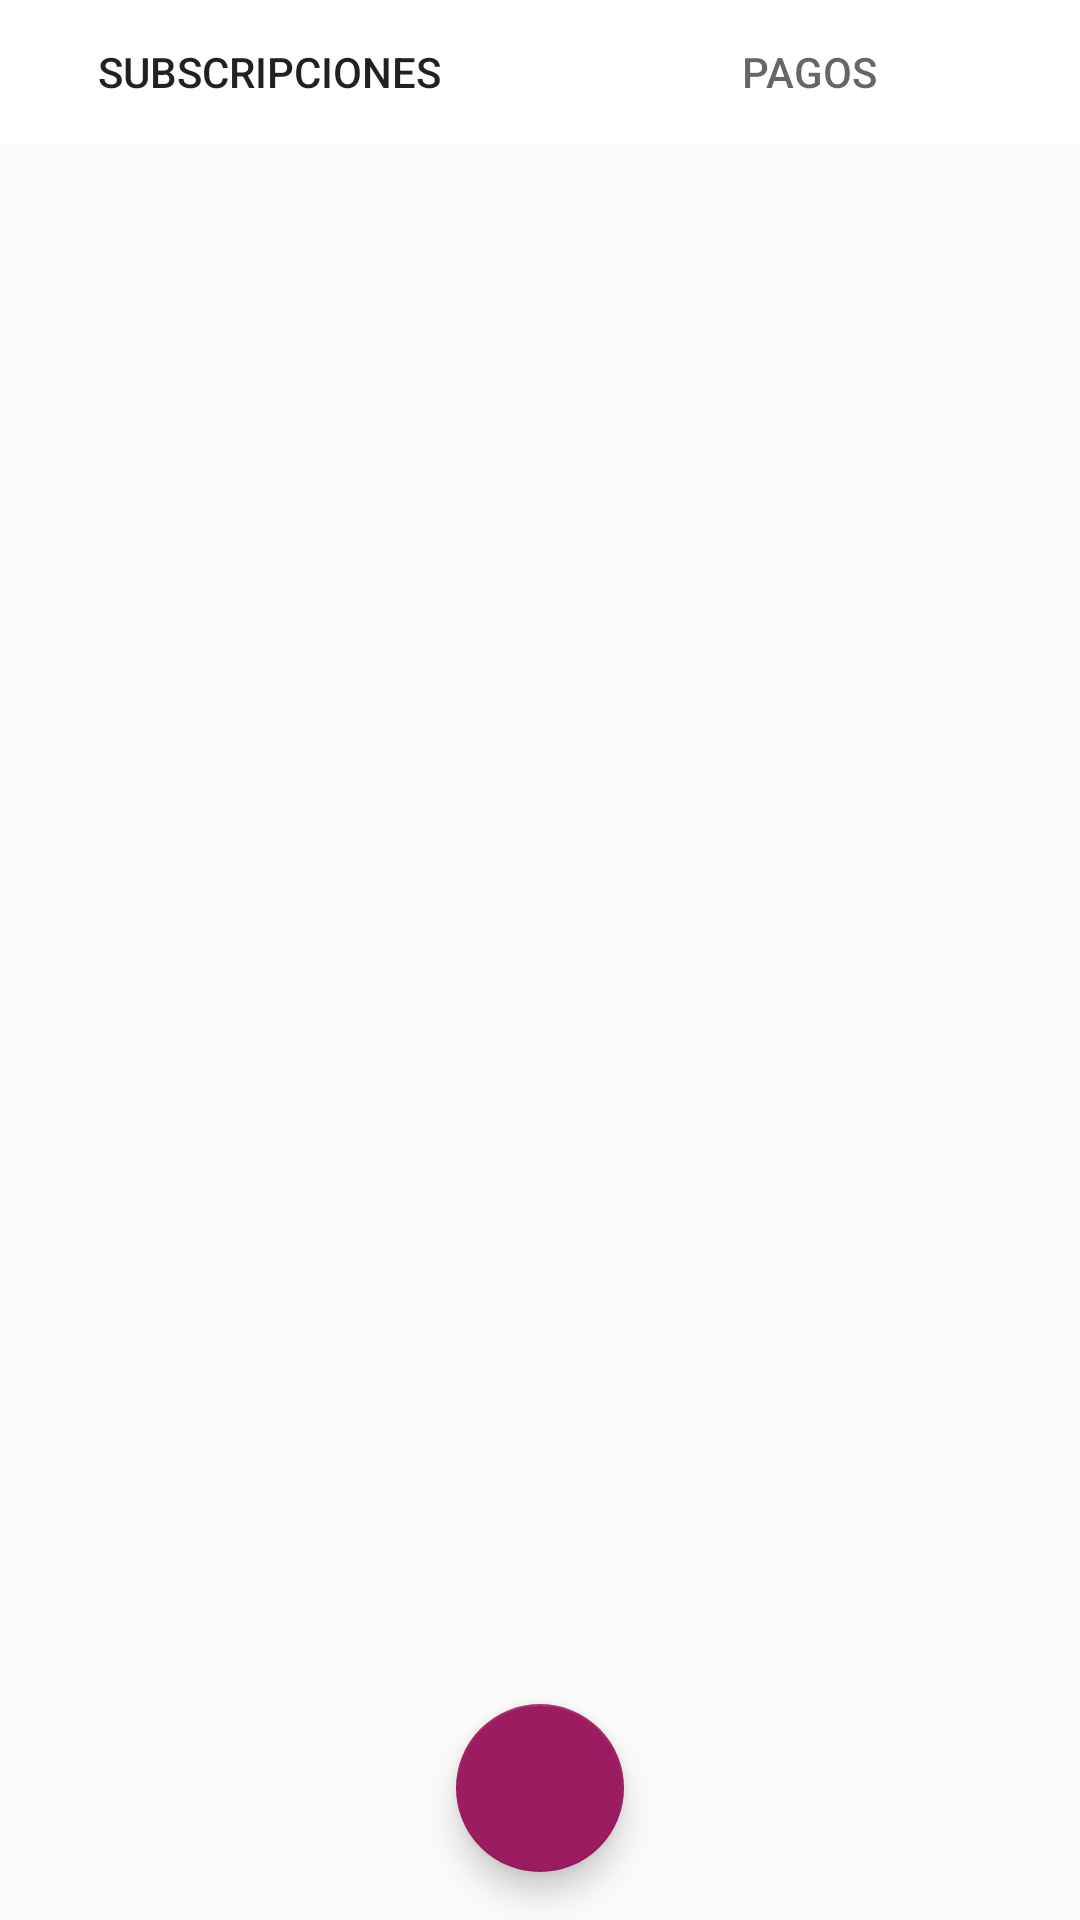

Layout XML and referenced resources for this Android screen:
<!-- AndroidManifest.xml: application theme AppTheme -->
<!-- res/layout/activity_main.xml -->
<?xml version="1.0" encoding="utf-8"?>
<androidx.coordinatorlayout.widget.CoordinatorLayout xmlns:android="http://schemas.android.com/apk/res/android"
    xmlns:tools="http://schemas.android.com/tools"
    android:layout_width="match_parent"
    android:layout_height="match_parent"
    xmlns:app="http://schemas.android.com/apk/res-auto">

    <com.google.android.material.floatingactionbutton.FloatingActionButton
        android:id="@+id/plusBoton"
        android:layout_width="wrap_content"
        android:layout_height="wrap_content"
        android:layout_gravity="bottom|center"
        android:layout_margin="@dimen/plus_margin"
        android:onClick="Anadir"
        app:backgroundTint="@color/fucsia"
        app:srcCompat="@drawable/ic_baseline_add_24"
        app:tint="@color/blanco" />


    <LinearLayout xmlns:android="http://schemas.android.com/apk/res/android"
        xmlns:app="http://schemas.android.com/apk/res-auto"
        xmlns:tools="http://schemas.android.com/tools"
        android:layout_width="match_parent"
        android:layout_height="match_parent"
        tools:context=".MainActivity"
        android:orientation="vertical"
        >

        <com.google.android.material.tabs.TabLayout
            android:id="@+id/tablayout"
            android:layout_width="match_parent"
            android:layout_height="wrap_content"
            android:background="@color/blanco">

            <com.google.android.material.tabs.TabItem
                android:id="@+id/tabsubscripciones"
                android:layout_width="wrap_content"
                android:layout_height="wrap_content"
                android:text="Subscripciones" />

            <com.google.android.material.tabs.TabItem
                android:id="@+id/tabpagos"
                android:layout_width="wrap_content"
                android:layout_height="wrap_content"
                android:text="Pagos" />
        </com.google.android.material.tabs.TabLayout>

        <androidx.viewpager.widget.ViewPager
            android:id="@+id/viewpager"
            android:layout_width="match_parent"
            android:layout_height="match_parent" />

    </LinearLayout>
</androidx.coordinatorlayout.widget.CoordinatorLayout>
<!-- resources referenced by this layout -->
<resources>
  <color name="blanco">#ffffff</color>
  <color name="fucsia">#9b1c61</color>
  <dimen name="plus_margin">16dp</dimen>
  <style name="AppTheme" parent="Theme.AppCompat.Light.DarkActionBar">
          
          <item name="colorPrimary">@color/fucsia</item>
          <item name="colorPrimaryDark">@color/vino</item>
          <item name="colorAccent">@color/blanco</item>
      </style>
  <color name="vino">#442342</color>
</resources>
